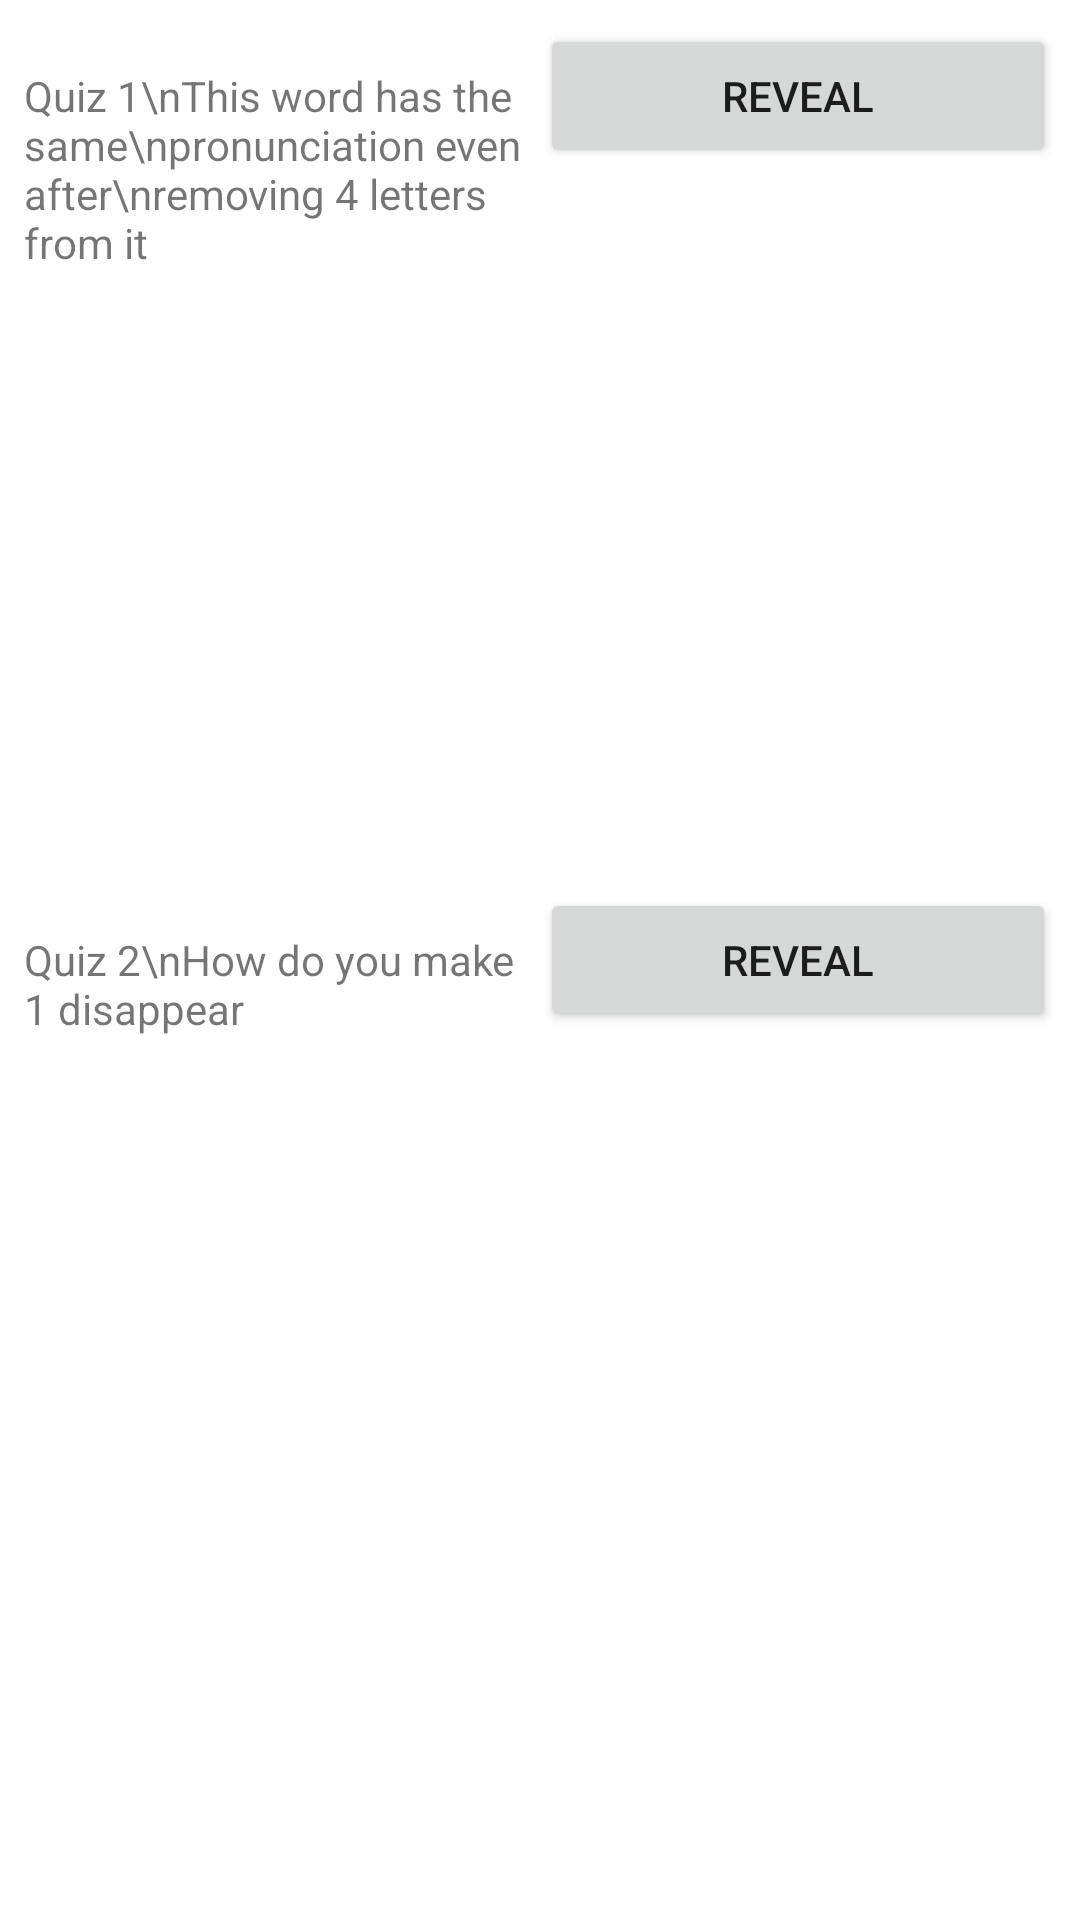

Here is an Android app screen rendered from its layout file. Give the layout XML and the strings, colors and styles it references.
<!-- AndroidManifest.xml: application theme Theme.Demo_Riddle -->
<!-- res/layout/activity_main.xml -->
<?xml version="1.0" encoding="utf-8"?>
<LinearLayout xmlns:android="http://schemas.android.com/apk/res/android"
    xmlns:app="http://schemas.android.com/apk/res-auto"
    xmlns:tools="http://schemas.android.com/tools"
    android:layout_width="match_parent"
    android:layout_height="match_parent"
    android:orientation="vertical"
    tools:context=".MainActivity" >

    <LinearLayout
        android:padding="8dp"
        android:layout_width="match_parent"
        android:layout_height="0dp"
        android:orientation="horizontal"
        android:layout_weight="1">

        <TextView
            android:id="@+id/ques1"
            android:layout_width="0dp"
            android:layout_height="wrap_content"
            android:layout_weight="1"
            android:text="Quiz 1\nThis word has the same\npronunciation even after\nremoving 4 letters from it " />

        <Button
            android:id="@+id/button1"
            android:layout_width="0dp"
            android:layout_height="wrap_content"
            android:layout_weight="1"
            android:text="Reveal" />

    </LinearLayout>

    <LinearLayout
        android:padding="8dp"
        android:layout_width="match_parent"
        android:layout_height="wrap_content"
        android:orientation="horizontal"
        android:layout_weight="1">

        <TextView
            android:id="@+id/textView2"
            android:layout_width="0dp"
            android:layout_height="wrap_content"
            android:layout_weight="1"
            android:text="Quiz 2\nHow do you make 1 disappear" />

        <Button
            android:id="@+id/button2"
            android:layout_width="0dp"
            android:layout_height="wrap_content"
            android:layout_weight="1"
            android:text="Reveal" />
    </LinearLayout>
</LinearLayout>
<!-- resources referenced by this layout -->
<resources>
  <style name="Theme.Demo_Riddle" parent="Theme.MaterialComponents.DayNight.DarkActionBar">
          
          <item name="colorPrimary">@color/purple_500</item>
          <item name="colorPrimaryVariant">@color/purple_700</item>
          <item name="colorOnPrimary">@color/white</item>
          
          <item name="colorSecondary">@color/teal_200</item>
          <item name="colorSecondaryVariant">@color/teal_700</item>
          <item name="colorOnSecondary">@color/black</item>
          
          <item name="android:statusBarColor" tools:targetApi="l">?attr/colorPrimaryVariant</item>
          
      </style>
  <!-- not gathered from this repository: default colours our renderer supplied (Android Studio template values) -->
  <color name="purple_500">#FF6200EE</color>
  <color name="purple_700">#FF3700B3</color>
  <color name="teal_200">#FF03DAC5</color>
  <color name="teal_700">#FF018786</color>
  <color name="black">#FF000000</color>
  <color name="white">#FFFFFFFF</color>
</resources>
